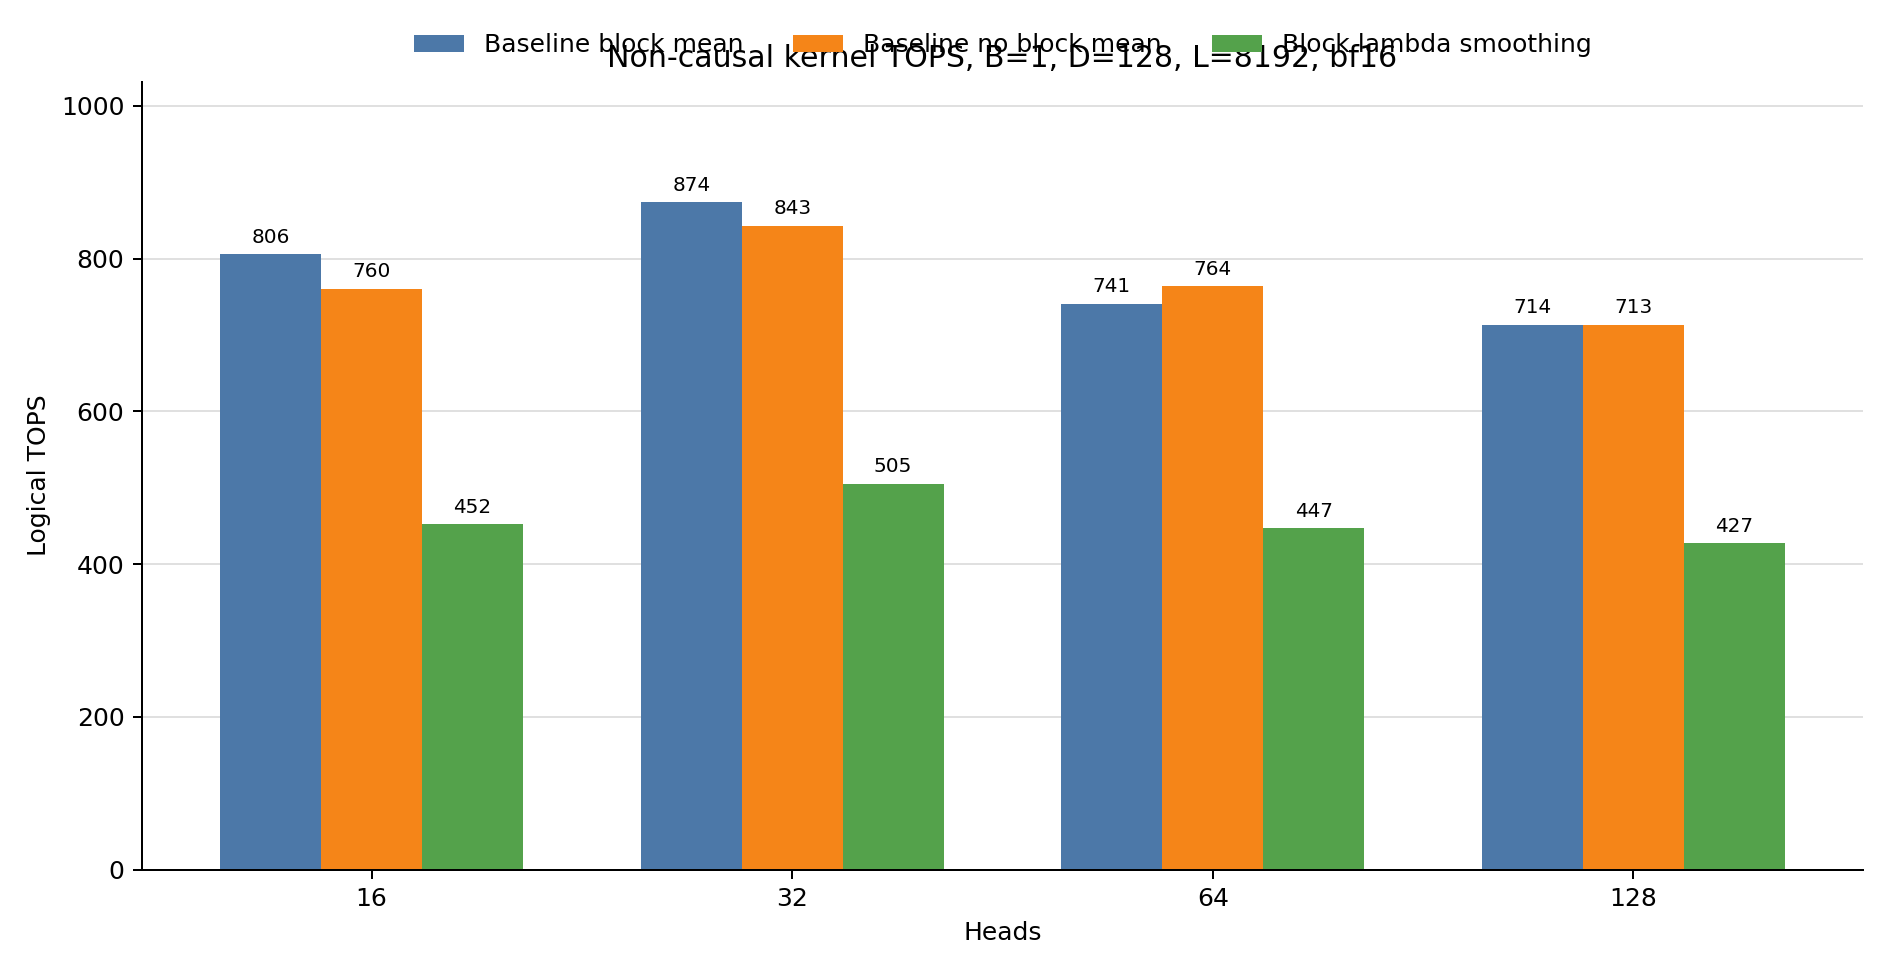

Source data for this figure (header and first rows):
build, H, B, D, L, dtype, causal, median_ms, logical_TOPS, expanded_TOPS
baseline_block_mean, 16, 1, 128, 8192, bf16, false, 0.6825, 805.5, 
baseline_no_block_mean, 16, 1, 128, 8192, bf16, false, 0.7229, 760.4, 
current_block16, 16, 1, 128, 8192, bf16, false, 1.216, 452.2, 525.6
baseline_block_mean, 32, 1, 128, 8192, bf16, false, 1.258, 874.1, 
baseline_no_block_mean, 32, 1, 128, 8192, bf16, false, 1.304, 842.9, 
current_block16, 32, 1, 128, 8192, bf16, false, 2.178, 504.9, 586.9
baseline_block_mean, 64, 1, 128, 8192, bf16, false, 2.967, 741.1, 
baseline_no_block_mean, 64, 1, 128, 8192, bf16, false, 2.88, 763.6, 
current_block16, 64, 1, 128, 8192, bf16, false, 4.924, 446.6, 519.1
baseline_block_mean, 128, 1, 128, 8192, bf16, false, 6.163, 713.6, 
baseline_no_block_mean, 128, 1, 128, 8192, bf16, false, 6.167, 713.1, 
current_block16, 128, 1, 128, 8192, bf16, false, 10.29, 427.3, 496.7
